The GitHub repository luriahc/ssds-2025 contains a labelled image folder "ssds-2025" with 44 categories: Admiralty, Ang Mo Kio, Bukit Panjang, Bukit Timah, Buona Vista, Changi, Choa Chu Kang Central, Choa Chu Kang South, Clementi, East Coast Parkway, Jurong Island, Jurong Pier, Jurong West, Kent Ridge, Kranji Reservoir, Lim Chu Kang, Lower Peirce Reservoir, Macritchie Reservoir, Mandai, Marina Barrage, Marine Parade, Newton, Nicoll Highway, Pasir Panjang, Pasir Ris Central, Pasir Ris West, Paya Lebar, Pulau Ubin, Punggol, Queenstown, Seletar, Sembawang, Sentosa Island, Simei, Somerset Road, Tai Seng, Tanjong Katong, Tengah, Toa Payoh, Tuas, Tuas South, Ulu Pandan, Upper Peirce Reservoir, Whampoa. Examples follow, each with its label.

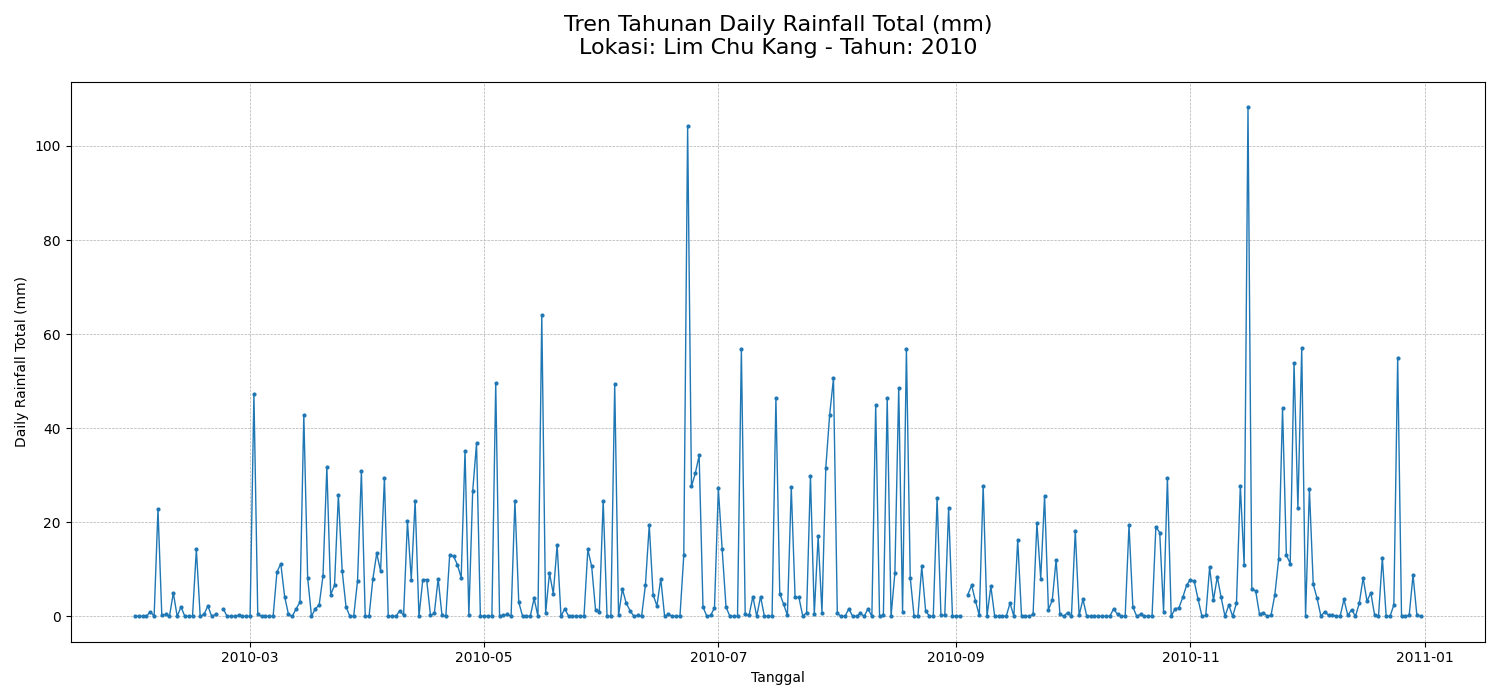
Label: Lim Chu Kang

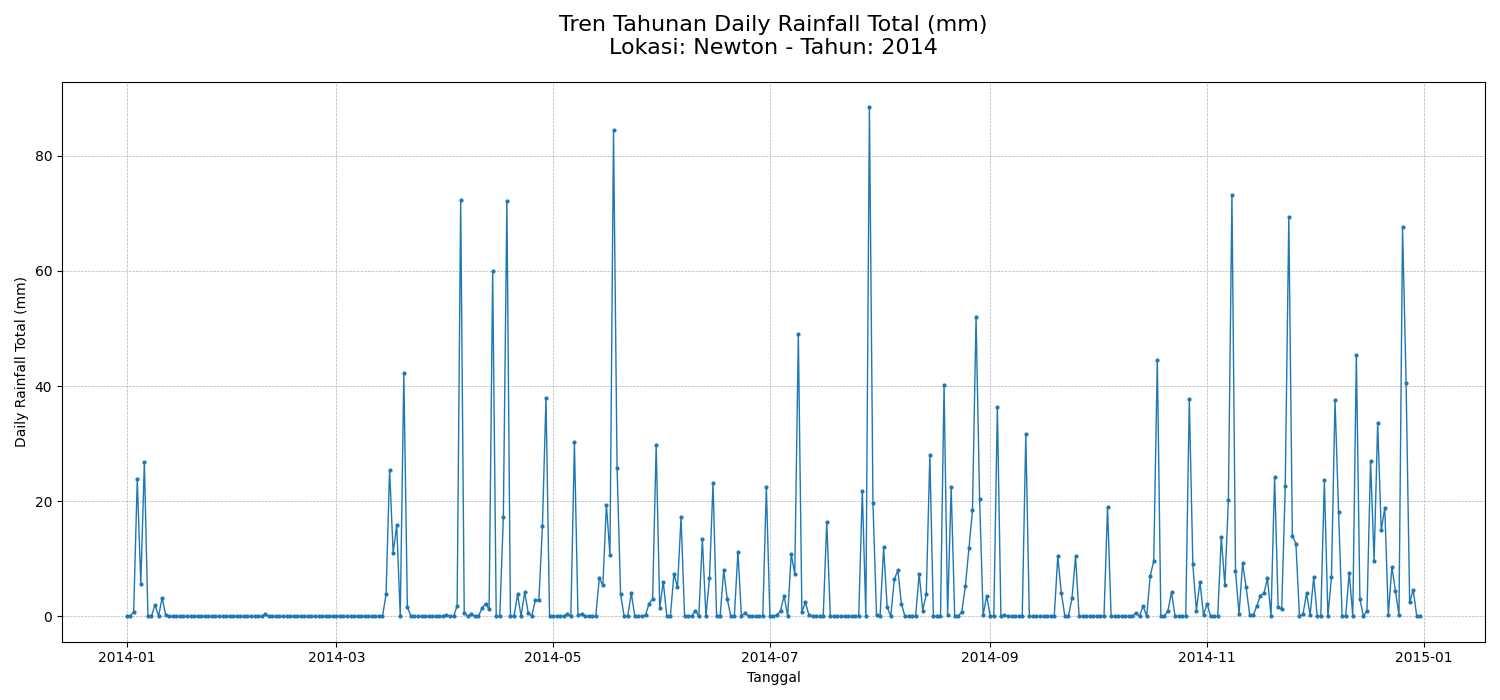
Label: Newton

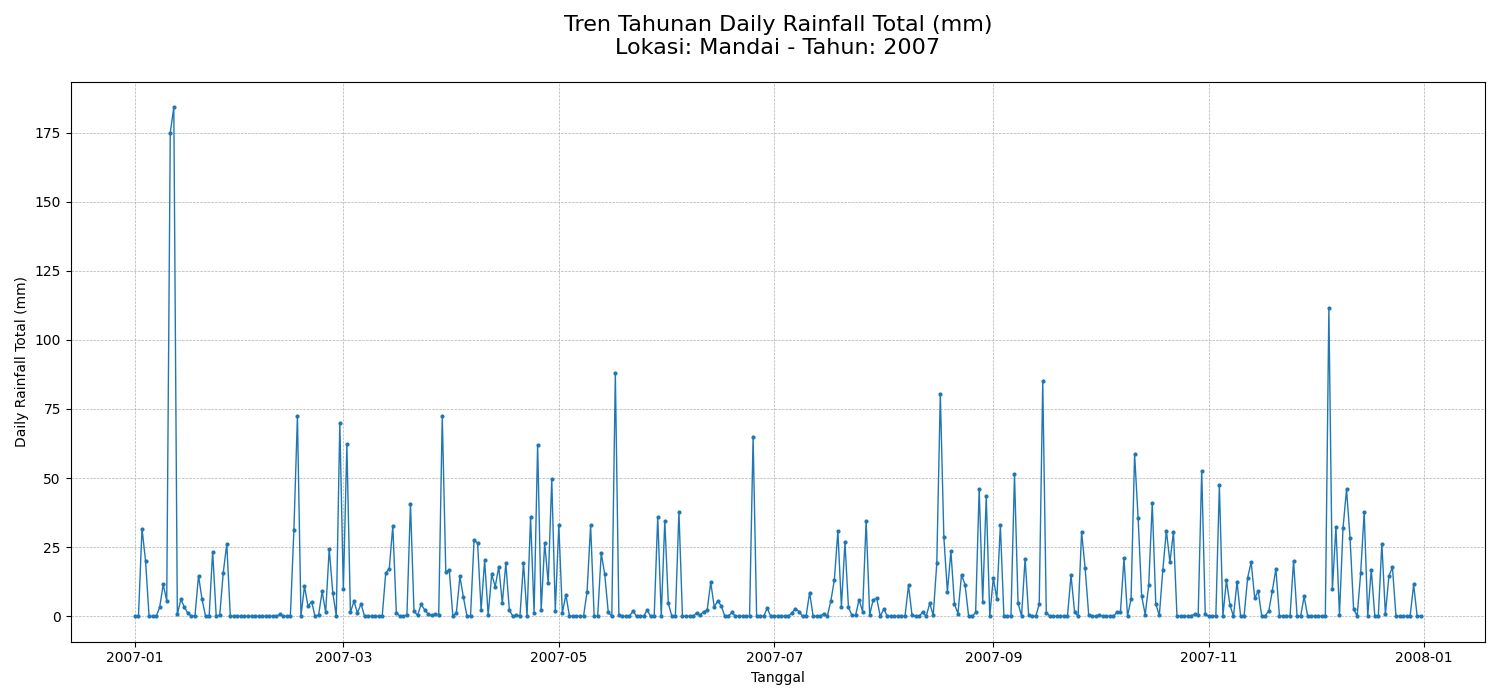
Label: Mandai

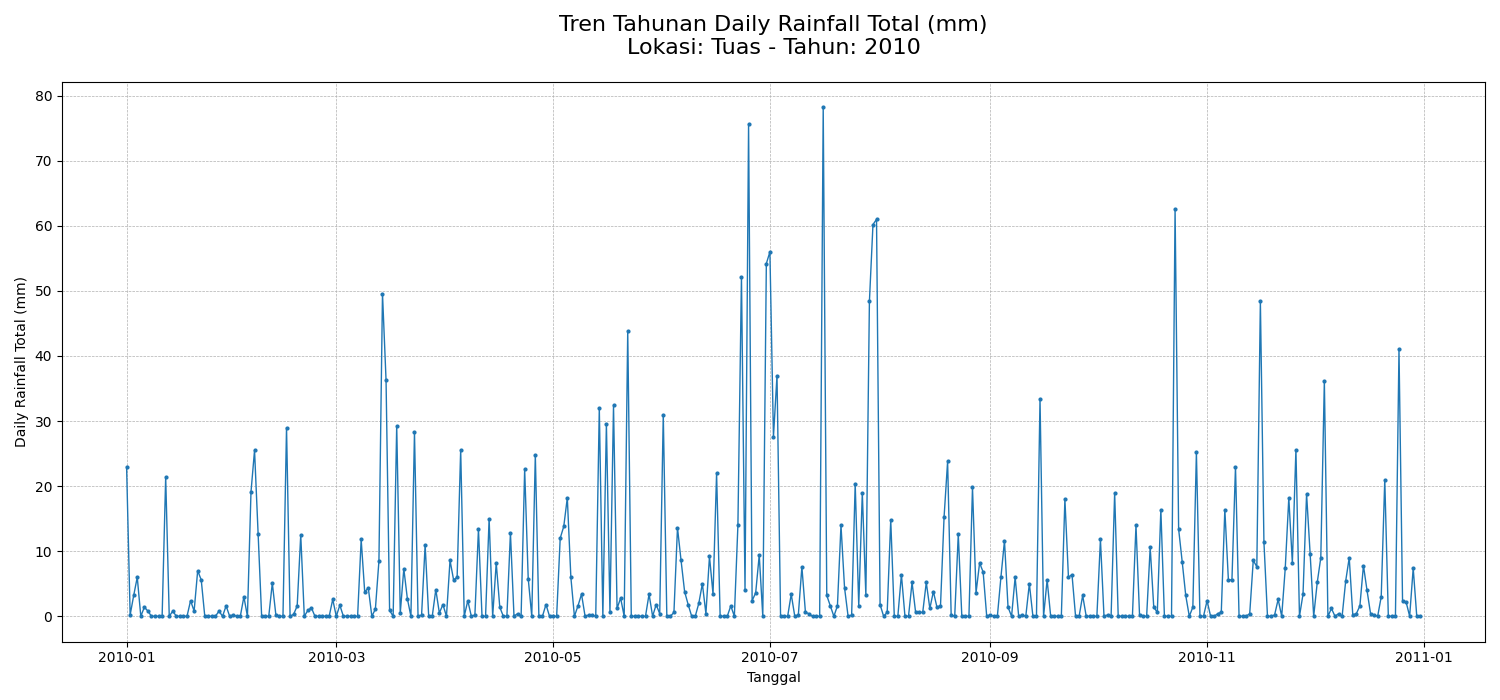
Label: Tuas

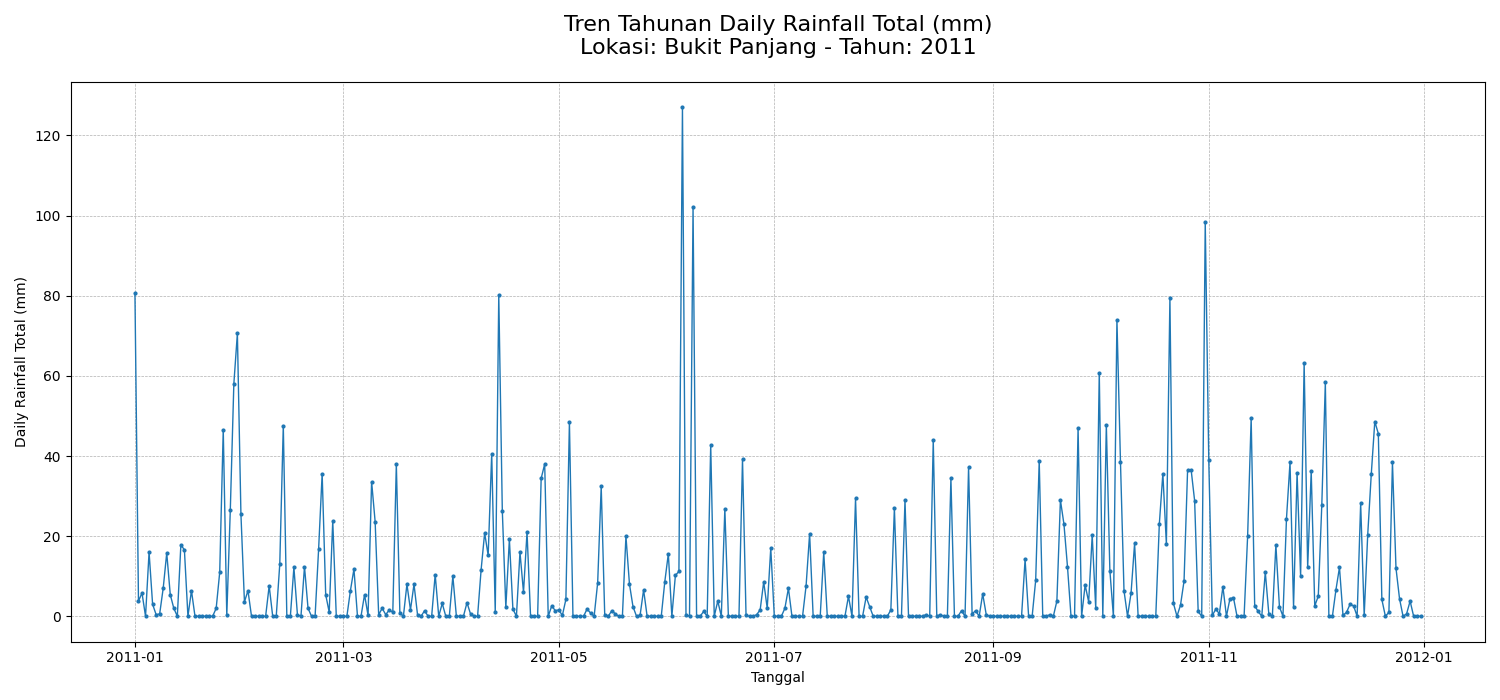
Label: Bukit Panjang

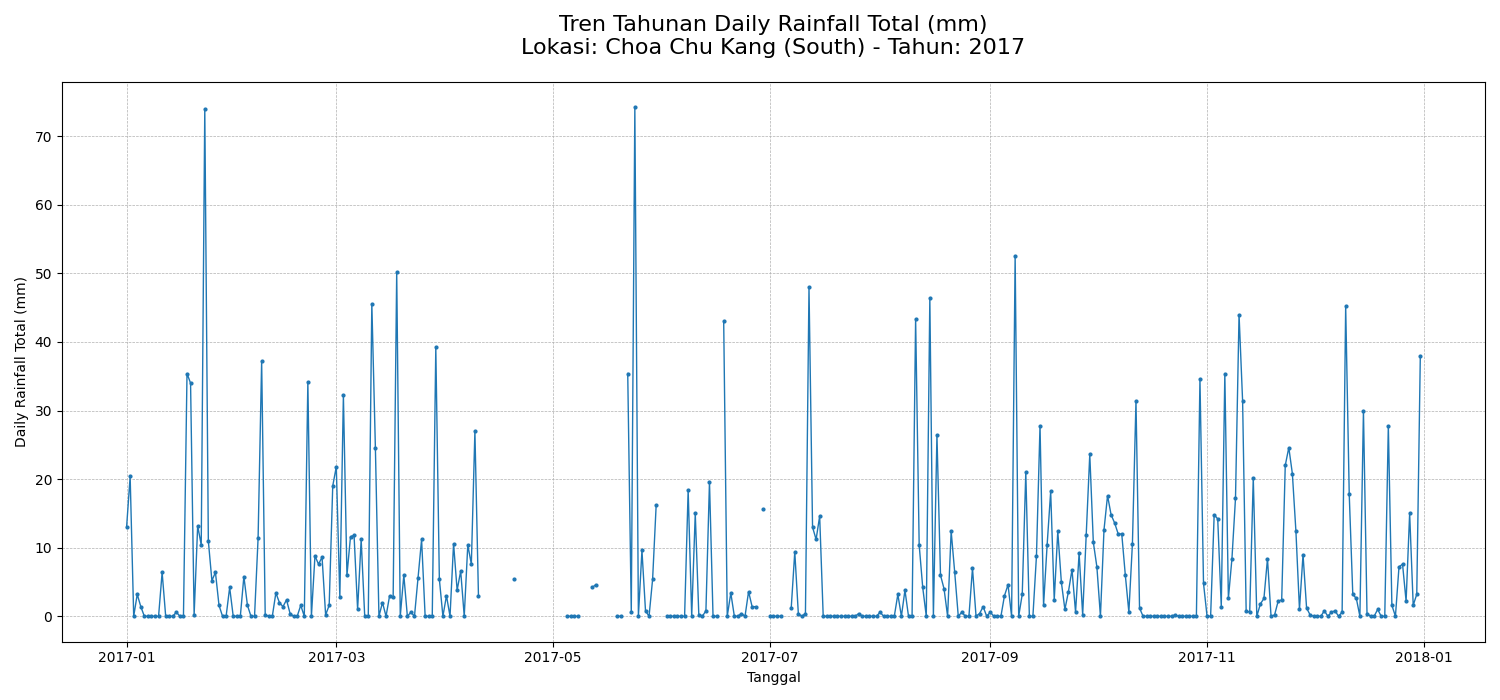
Label: Choa Chu Kang South
